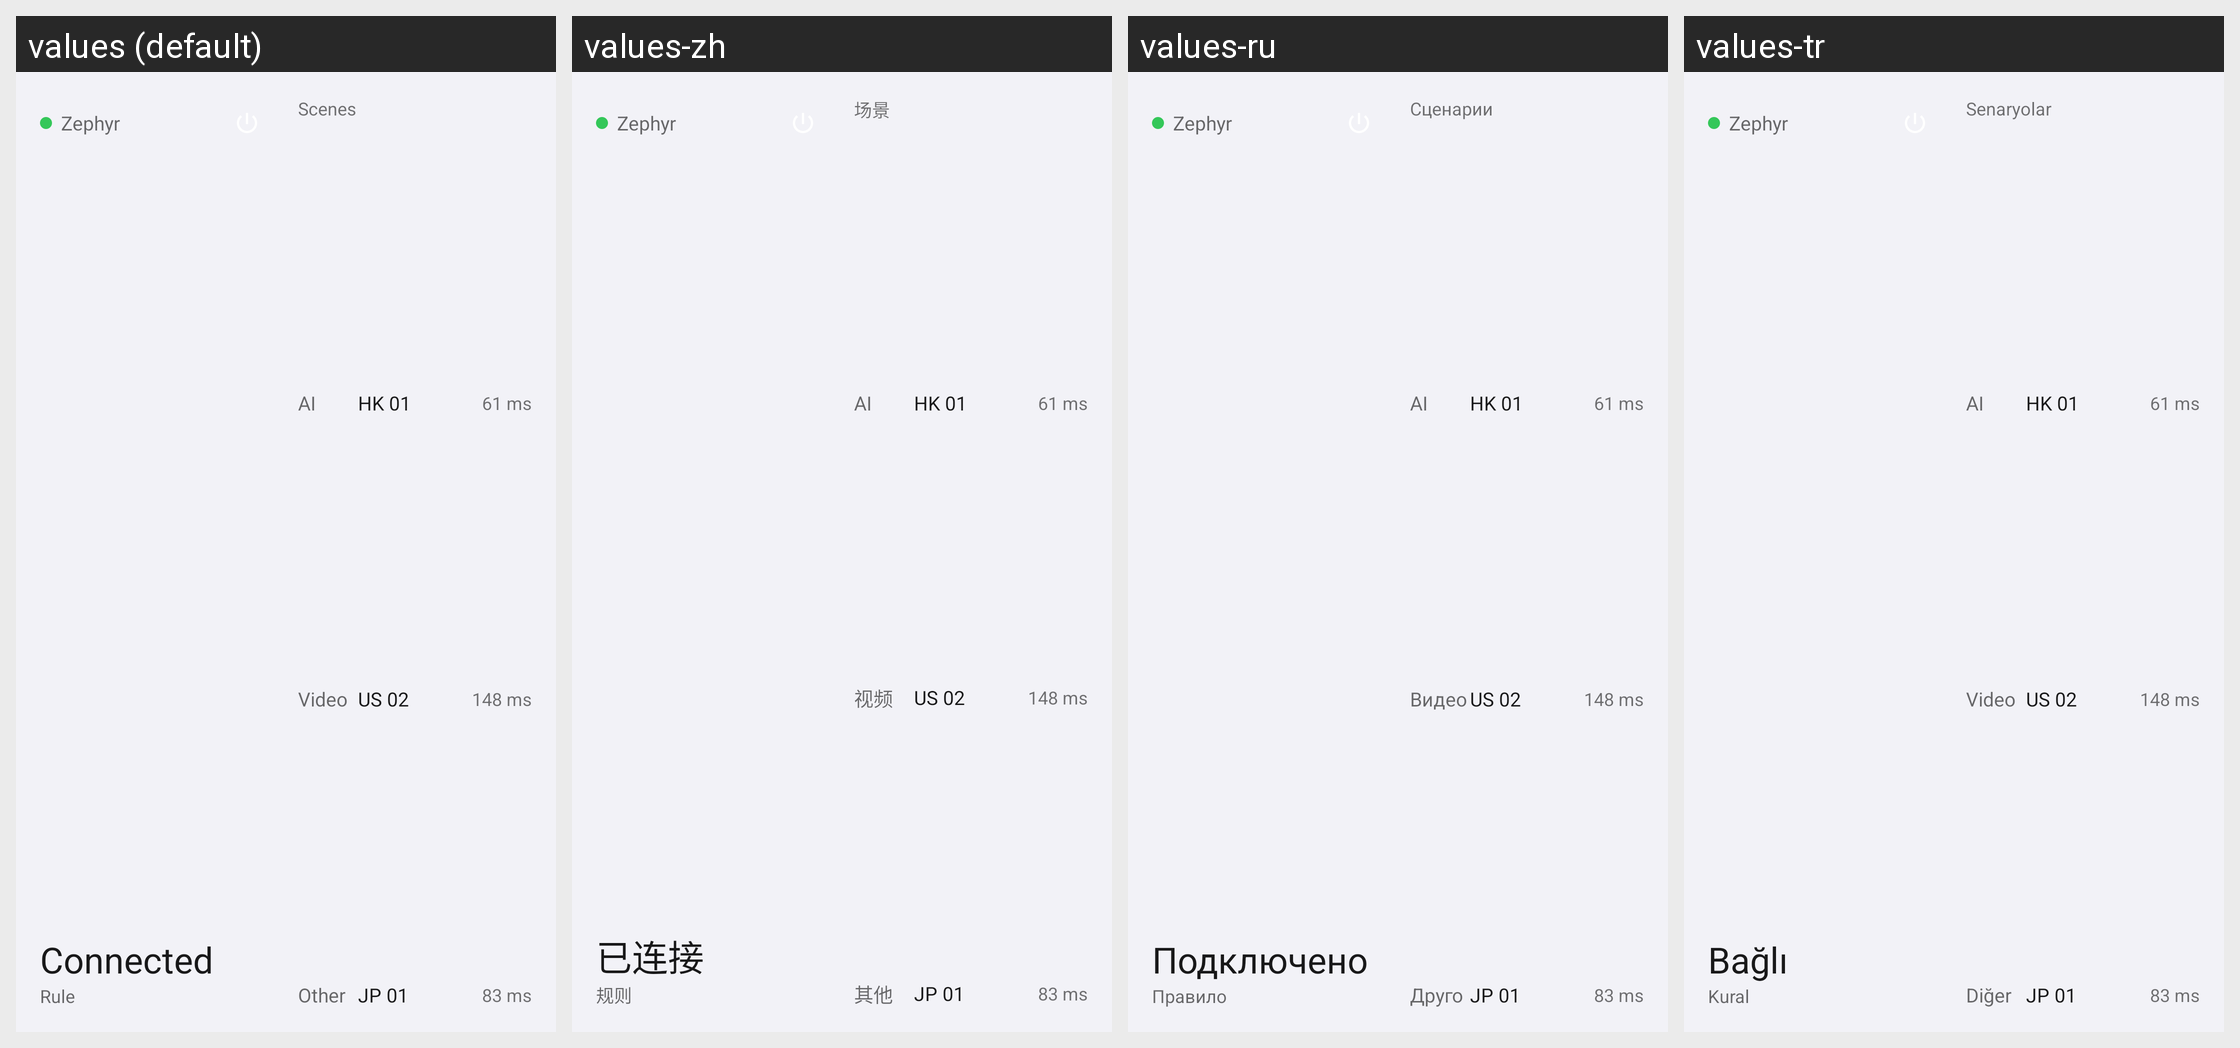

The Android screen above is rendered under several locales of the same app. Produce the string resources it draws, with the default and per-locale values.
Android screen res/layout/widget_preview_status.xml rendered under 4 locales, left to right: values (default), values-zh, values-ru, values-tr. Device: Nexus 5 (rendered at 1080×1920; each locale shown at half size, 540×960, under a caption strip naming it); theme Theme.Zephyr.
Other locales in the repository, not shown: values-ar, values-en, values-es, values-fa, values-ja, values-ko, values-my, values-sw, values-tk, values-ur, values-vi.
Strings drawn on this screen, with the default value and each locale's value (text and hints the layout hard-codes, and strings that could not be matched under every locale, appear in the picture but are not listed):

common_status_connected
  values: Connected
  values-zh: 已连接
  values-ru: Подключено
  values-tr: Bağlı

common_mode_rule
  values: Rule
  values-zh: 规则
  values-ru: Правило
  values-tr: Kural

common_scenes
  values: Scenes
  values-zh: 场景
  values-ru: Сценарии
  values-tr: Senaryolar

common_scene_ai
  values: AI
  values-zh: AI
  values-ru: AI
  values-tr: AI

common_scene_video
  values: Video
  values-zh: 视频
  values-ru: Видео
  values-tr: Video

common_scene_other
  values: Other
  values-zh: 其他
  values-ru: Другое
  values-tr: Diğer
